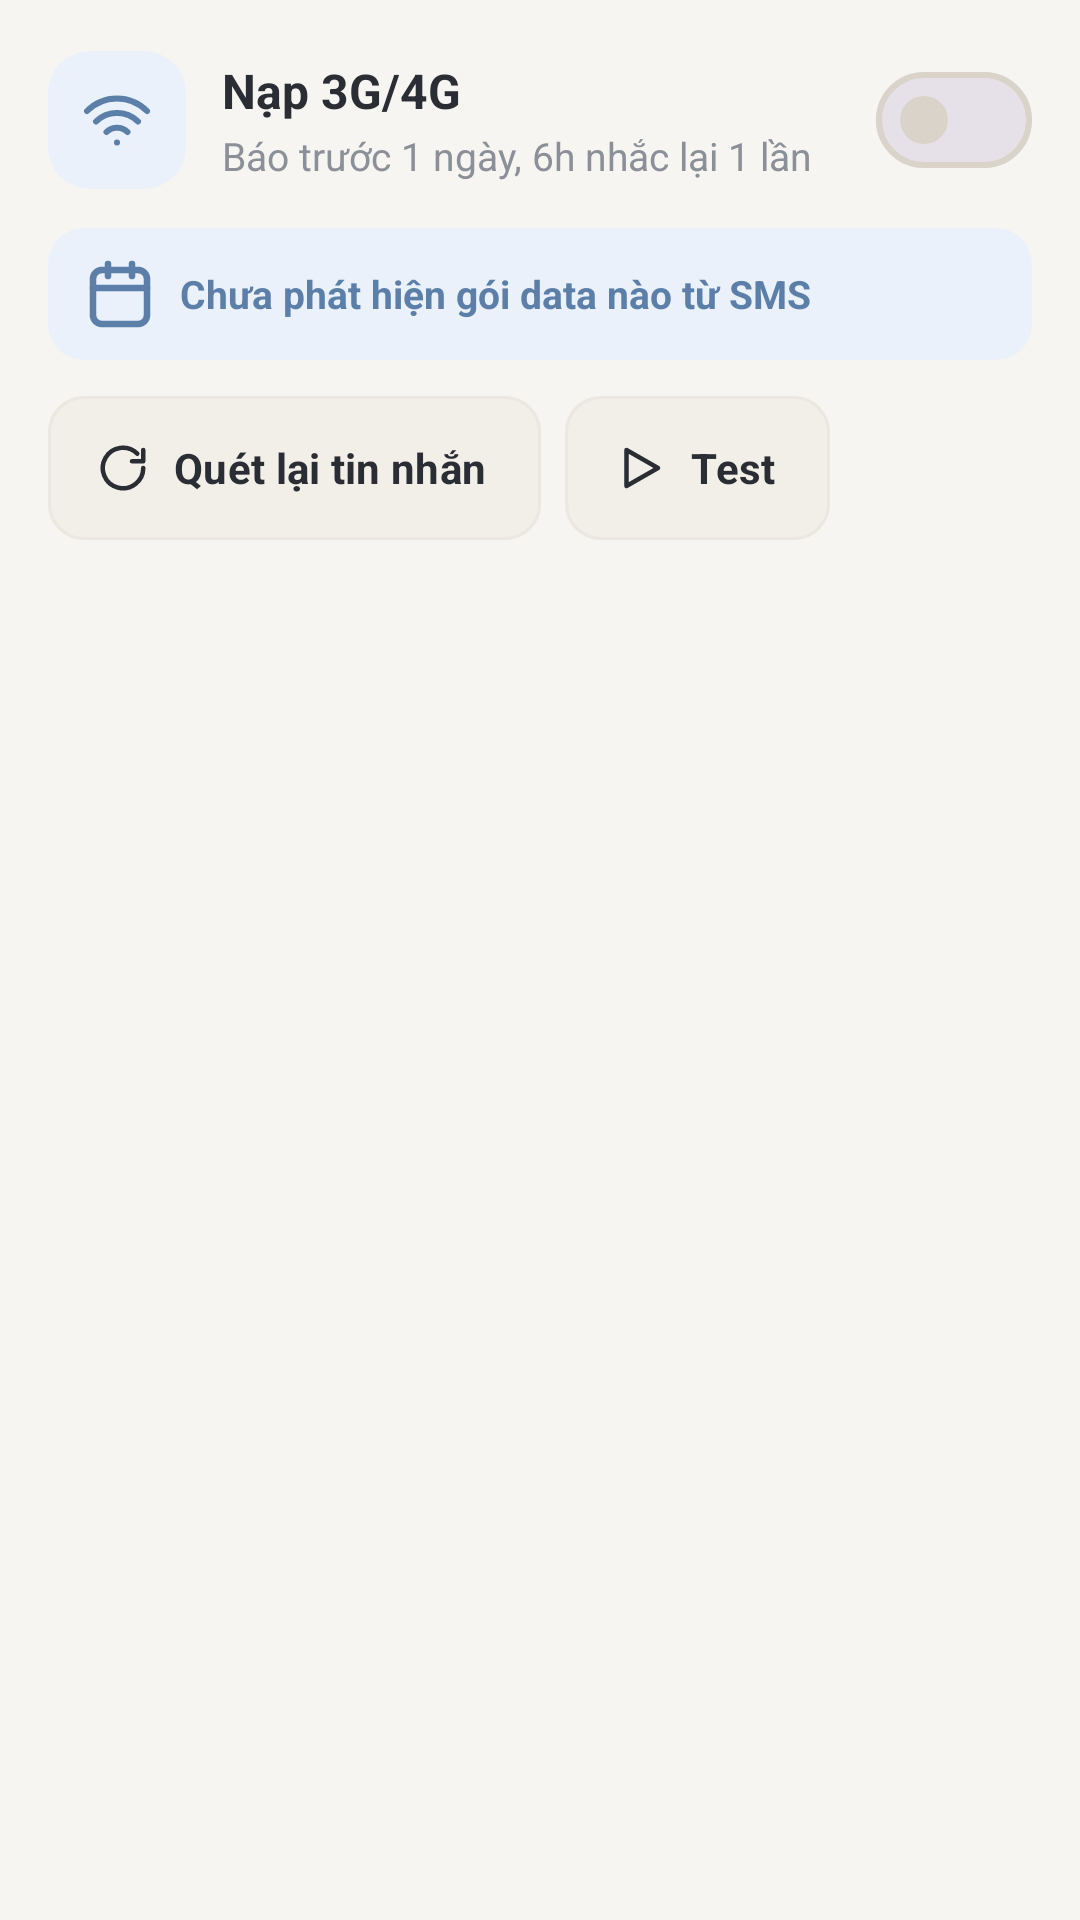

Android layout source for this screen:
<!-- AndroidManifest.xml: application theme Theme.TimerAlarm -->
<!-- res/layout/card_data.xml -->
<?xml version="1.0" encoding="utf-8"?>
<LinearLayout xmlns:android="http://schemas.android.com/apk/res/android"
    xmlns:app="http://schemas.android.com/apk/res-auto"
    android:id="@+id/cardData"
    style="@style/Mondiro.Card"
    android:layout_width="match_parent"
    android:layout_height="wrap_content">

    <LinearLayout
        android:layout_width="match_parent"
        android:layout_height="wrap_content"
        android:gravity="center_vertical"
        android:orientation="horizontal">

        <ImageView
            android:id="@+id/badgeData"
            style="@style/Mondiro.Badge"
            android:background="@drawable/bg_badge_sky"
            android:importantForAccessibility="no"
            android:src="@drawable/ic_wifi"
            app:tint="@color/sky_ink" />

        <LinearLayout
            android:layout_width="0dp"
            android:layout_height="wrap_content"
            android:layout_weight="1"
            android:orientation="vertical">

            <TextView
                style="@style/Mondiro.CardTitle"
                android:layout_width="wrap_content"
                android:layout_height="wrap_content"
                android:text="@string/data_title" />

            <TextView
                style="@style/Mondiro.CardSub"
                android:layout_width="wrap_content"
                android:layout_height="wrap_content"
                android:text="@string/data_sub" />
        </LinearLayout>

        <com.google.android.material.materialswitch.MaterialSwitch
            android:id="@+id/switchData"
            android:layout_width="wrap_content"
            android:layout_height="wrap_content"
            android:contentDescription="@string/data_title" />
    </LinearLayout>

    <TextView
        android:id="@+id/tvExpiryStatus"
        android:layout_width="match_parent"
        android:layout_height="wrap_content"
        android:layout_marginTop="12dp"
        android:background="@drawable/bg_status_box"
        android:drawableStart="@drawable/ic_calendar"
        android:drawablePadding="8dp"
        android:drawableTint="@color/sky_ink"
        android:gravity="center_vertical"
        android:paddingStart="12dp"
        android:paddingTop="10dp"
        android:paddingEnd="12dp"
        android:paddingBottom="10dp"
        android:text="@string/data_status_none"
        android:textColor="@color/sky_ink"
        android:textSize="13sp"
        android:textStyle="bold" />

    <LinearLayout
        android:layout_width="match_parent"
        android:layout_height="wrap_content"
        android:layout_marginTop="12dp"
        android:orientation="horizontal">

        <com.google.android.material.button.MaterialButton
            android:id="@+id/btnRescan"
            style="@style/Mondiro.Button.Secondary"
            android:layout_width="wrap_content"
            android:layout_marginEnd="8dp"
            android:text="@string/btn_rescan"
            app:icon="@drawable/ic_refresh_rotate" />

        <com.google.android.material.button.MaterialButton
            android:id="@+id/btnTestRealData"
            style="@style/Mondiro.Button.Secondary"
            android:layout_width="wrap_content"
            android:text="@string/btn_test_real"
            app:icon="@drawable/ic_play" />
    </LinearLayout>
</LinearLayout>
<!-- resources referenced by this layout -->
<resources>
  <color name="sky_ink">#5B7FA8</color>
  <!-- drawable bg_badge_sky (drawable) -->
  <?xml version="1.0" encoding="utf-8"?>
  <shape xmlns:android="http://schemas.android.com/apk/res/android" android:shape="rectangle">
      <solid android:color="@color/sky" />
      <corners android:radius="14dp" />
      
  </shape>
  <!-- drawable bg_status_box (drawable) -->
  <?xml version="1.0" encoding="utf-8"?>
  <shape xmlns:android="http://schemas.android.com/apk/res/android" android:shape="rectangle">
      <solid android:color="@color/sky" />
      <corners android:radius="12dp" />
      
  </shape>
  <!-- drawable ic_play (drawable) -->
  <?xml version="1.0" encoding="utf-8"?>
  <vector xmlns:android="http://schemas.android.com/apk/res/android" android:width="24dp" android:height="24dp" android:viewportWidth="24" android:viewportHeight="24">
      <path android:pathData="M6,4L20,12L6,20Z" android:strokeColor="#FFFFFF" android:strokeWidth="2" android:strokeLineCap="round" android:strokeLineJoin="round" android:fillColor="#00000000" />
  </vector>
  <!-- drawable ic_refresh_rotate (drawable) -->
  <?xml version="1.0" encoding="utf-8"?>
  <rotate xmlns:android="http://schemas.android.com/apk/res/android"
      android:drawable="@drawable/ic_refresh"
      android:fromDegrees="0"
      android:pivotX="50%"
      android:pivotY="50%"
      android:toDegrees="360" />
  <string name="btn_rescan">Quét lại tin nhắn</string>
  <string name="btn_test_real">Test</string>
  <string name="data_status_none">Chưa phát hiện gói data nào từ SMS</string>
  <string name="data_sub">Báo trước 1 ngày, 6h nhắc lại 1 lần</string>
  <string name="data_title">Nạp 3G/4G</string>
  <style name="Mondiro.Badge">
          <item name="android:layout_width">46dp</item>
          <item name="android:layout_height">46dp</item>
          <item name="android:padding">11dp</item>
          <item name="android:layout_marginEnd">12dp</item>
      </style>
  <style name="Mondiro.Card">
          <item name="android:background">@drawable/bg_card</item>
          <item name="android:padding">16dp</item>
          <item name="android:layout_marginBottom">14dp</item>
          <item name="android:orientation">vertical</item>
          <item name="android:elevation">1dp</item>
      </style>
  <style name="Mondiro.CardSub">
          <item name="android:textColor">@color/text_dim</item>
          <item name="android:textSize">13sp</item>
          <item name="android:layout_marginTop">2dp</item>
      </style>
  <style name="Mondiro.CardTitle">
          <item name="android:textColor">@color/text_primary</item>
          <item name="android:textSize">16sp</item>
          <item name="android:textStyle">bold</item>
      </style>
  <color name="sky">#EAF1FA</color>
  <!-- drawable ic_refresh (drawable) -->
  <?xml version="1.0" encoding="utf-8"?>
  <vector xmlns:android="http://schemas.android.com/apk/res/android" android:width="24dp" android:height="24dp" android:viewportWidth="24" android:viewportHeight="24">
      <path android:pathData="M21,12a9,9 0,1 1,-2.64 -6.36" android:strokeColor="#FFFFFF" android:strokeWidth="2" android:strokeLineCap="round" android:strokeLineJoin="round" android:fillColor="#00000000" />
      <path android:pathData="M21,4v5h-5" android:strokeColor="#FFFFFF" android:strokeWidth="2" android:strokeLineCap="round" android:strokeLineJoin="round" android:fillColor="#00000000" />
  </vector>
  <color name="text_primary">#2A2D33</color>
  <color name="soft">#F2EEE8</color>
  <color name="line">#ECE7DF</color>
  <color name="ripple_red">#22E5383B</color>
  <color name="text_dim">#8A8F98</color>
  <color name="red">#E5383B</color>
  <color name="red_soft">#FDECEC</color>
  <color name="green">#2EAE5B</color>
  <color name="card">#FFFFFF</color>
  <color name="bg_main">#F7F5F1</color>
</resources>
